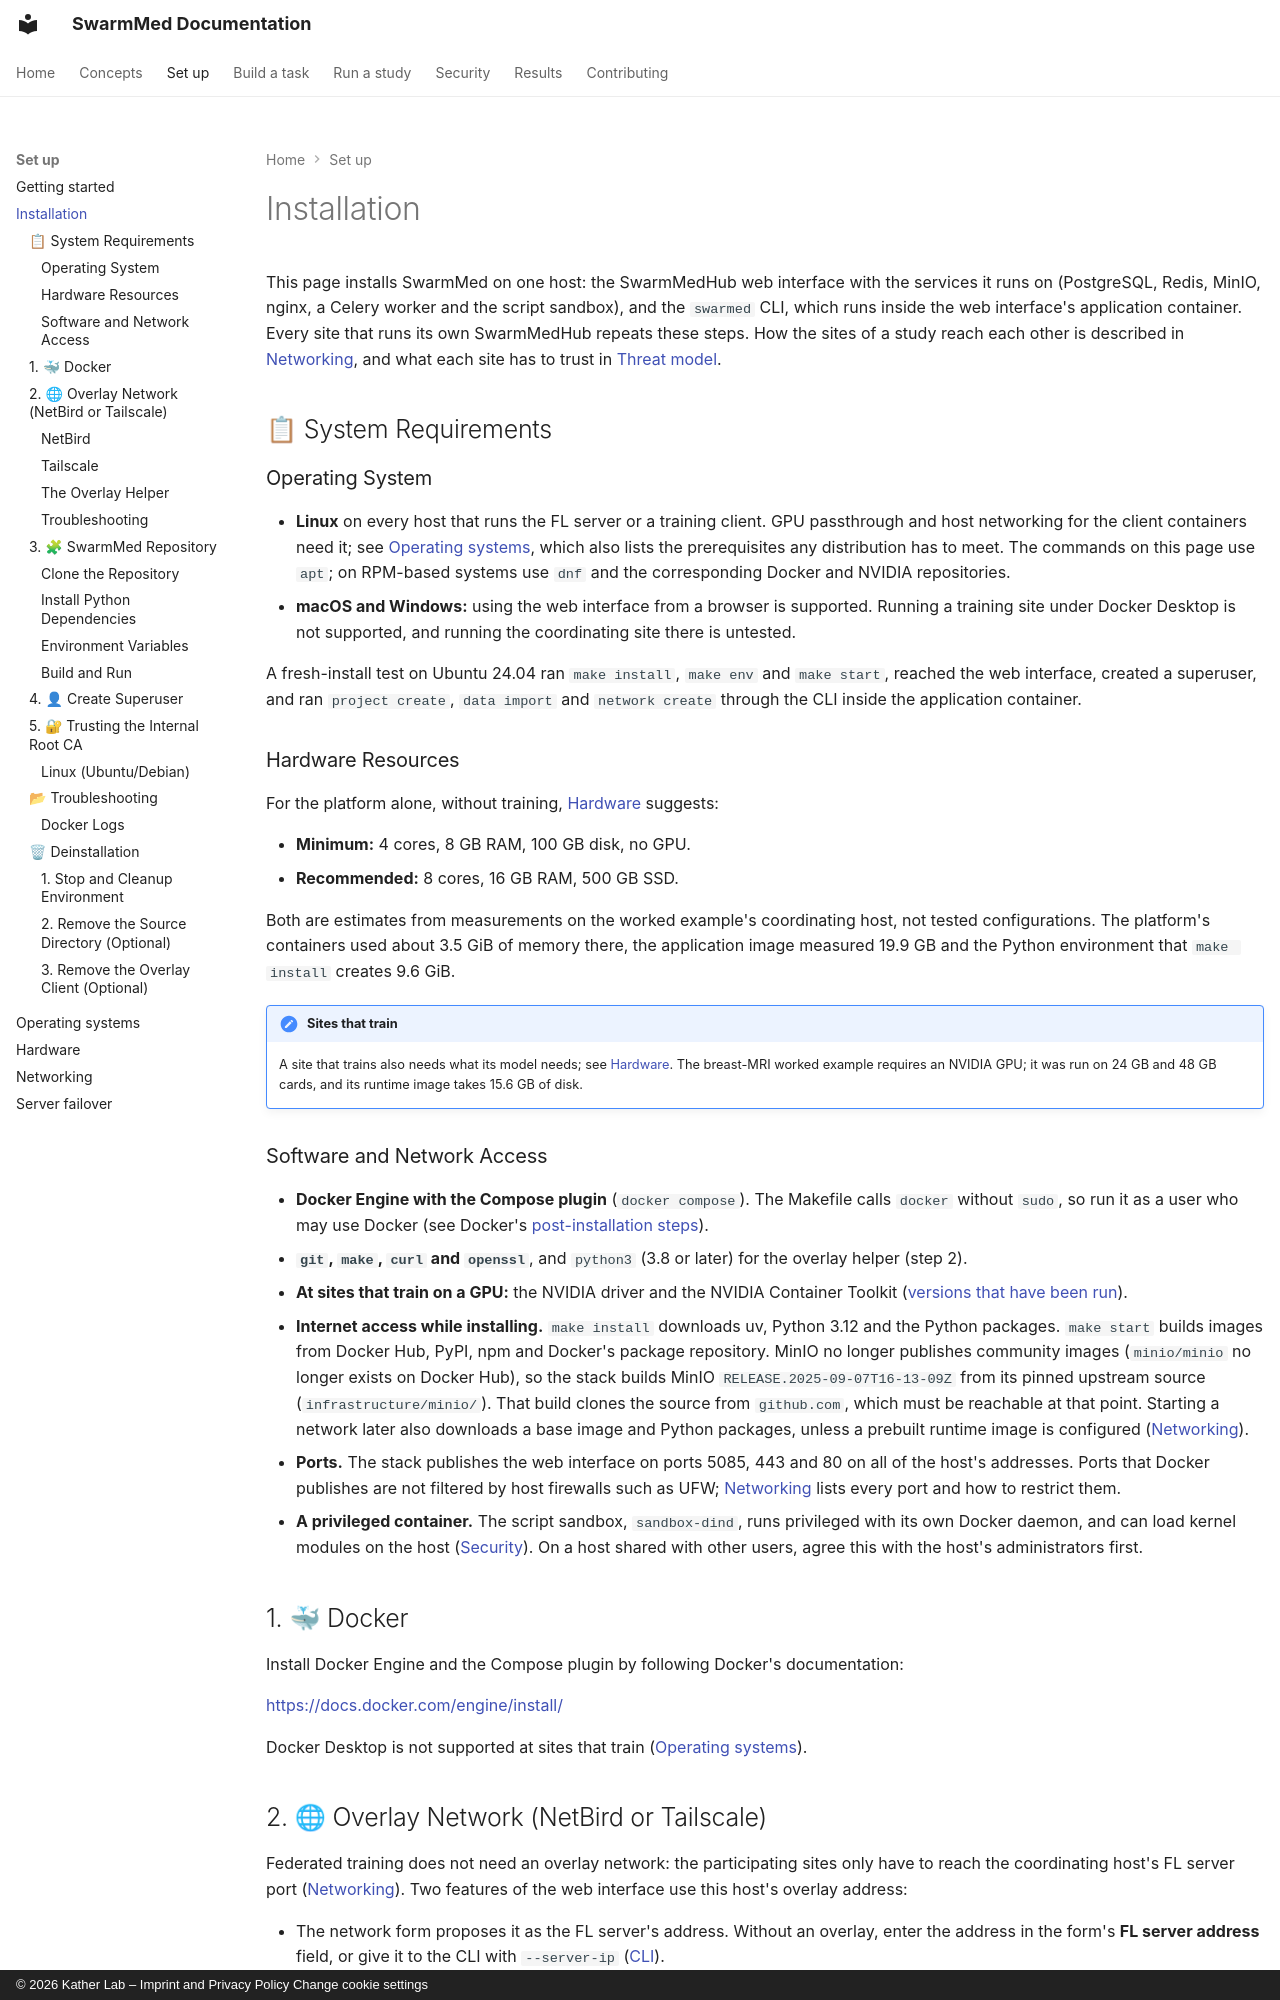

repository: KatherLab/SwarmMed · page: installation/index.html · generator: mkdocs · copyright: © 2026 Kather Lab – Imprint and Privacy Policy Change cookie settings

---
title: Installation
description: Installing SwarmMedHub and the swarmed CLI on a Linux host.
---

# Installation

This page installs SwarmMed on one host: the SwarmMedHub web interface with the
services it runs on (PostgreSQL, Redis, MinIO, nginx, a Celery worker and the
script sandbox), and the `swarmed` CLI, which runs inside the web interface's
application container. Every site that runs its own SwarmMedHub repeats these
steps. How the sites of a study reach each other is described in
[Networking](networking.md), and what each site has to trust in
[Threat model](threat-model.md).

## 📋 System Requirements

### Operating System

* **Linux** on every host that runs the FL server or a training client. GPU
  passthrough and host networking for the client containers need it; see
  [Operating systems](os-support.md), which also lists the prerequisites any
  distribution has to meet. The commands on this page use `apt`; on RPM-based
  systems use `dnf` and the corresponding Docker and NVIDIA repositories.
* **macOS and Windows:** using the web interface from a browser is supported.
  Running a training site under Docker Desktop is not supported, and running the
  coordinating site there is untested.

A fresh-install test on Ubuntu 24.04 ran `make install`, `make env` and
`make start`, reached the web interface, created a superuser, and ran
`project create`, `data import` and `network create` through the CLI inside the
application container.

### Hardware Resources

For the platform alone, without training, [Hardware](hardware.md) suggests:

* **Minimum:** 4 cores, 8 GB RAM, 100 GB disk, no GPU.
* **Recommended:** 8 cores, 16 GB RAM, 500 GB SSD.

Both are estimates from measurements on the worked example's coordinating host,
not tested configurations. The platform's containers used about 3.5 GiB of memory
there, the application image measured 19.9 GB and the Python environment that
`make install` creates 9.6 GiB.

!!! note "Sites that train"
    A site that trains also needs what its model needs; see
    [Hardware](hardware.md#training-compute-by-use-case). The breast-MRI worked
    example requires an NVIDIA GPU; it was run on 24 GB and 48 GB cards, and its
    runtime image takes 15.6 GB of disk.

### Software and Network Access

* **Docker Engine with the Compose plugin** (`docker compose`). The Makefile calls
  `docker` without `sudo`, so run it as a user who may use Docker (see Docker's
  [post-installation steps](https://docs.docker.com/engine/install/linux-postinstall/)).
* **`git`, `make`, `curl` and `openssl`**, and `python3` (3.8 or later) for
  the overlay helper (step 2).
* **At sites that train on a GPU:** the NVIDIA driver and the NVIDIA Container
  Toolkit ([versions that have been run](os-support.md#prerequisites-any-linux-distribution)).
* **Internet access while installing.** `make install` downloads uv, Python 3.12
  and the Python packages. `make start` builds images from Docker Hub, PyPI, npm
  and Docker's package repository. MinIO no longer publishes community images
  (`minio/minio` no longer exists on Docker Hub), so the stack builds MinIO
  `RELEASE.2025-09-07T16-13-09Z` from its pinned upstream source
  (`infrastructure/minio/`). That build clones the source from `github.com`,
  which must be reachable at that point. Starting a network later also downloads
  a base image and Python packages, unless a prebuilt runtime image is configured
  ([Networking](networking.md#listening-ports-by-host-role)).
* **Ports.** The stack publishes the web interface on ports 5085, 443 and 80 on
  all of the host's addresses. Ports that Docker publishes are not filtered by
  host firewalls such as UFW; [Networking](networking.md#listening-ports-by-host-role)
  lists every port and how to restrict them.
* **A privileged container.** The script sandbox, `sandbox-dind`, runs
  privileged with its own Docker daemon, and can load kernel modules on the host
  ([Security](security.md#script-sandbox)). On a host shared with other users,
  agree this with the host's administrators first.

## 1. 🐳 Docker

Install Docker Engine and the Compose plugin by following Docker's documentation:

[https://docs.docker.com/engine/install/](https://docs.docker.com/engine/install/)

Docker Desktop is not supported at sites that train
([Operating systems](os-support.md#macos-and-windows)).
